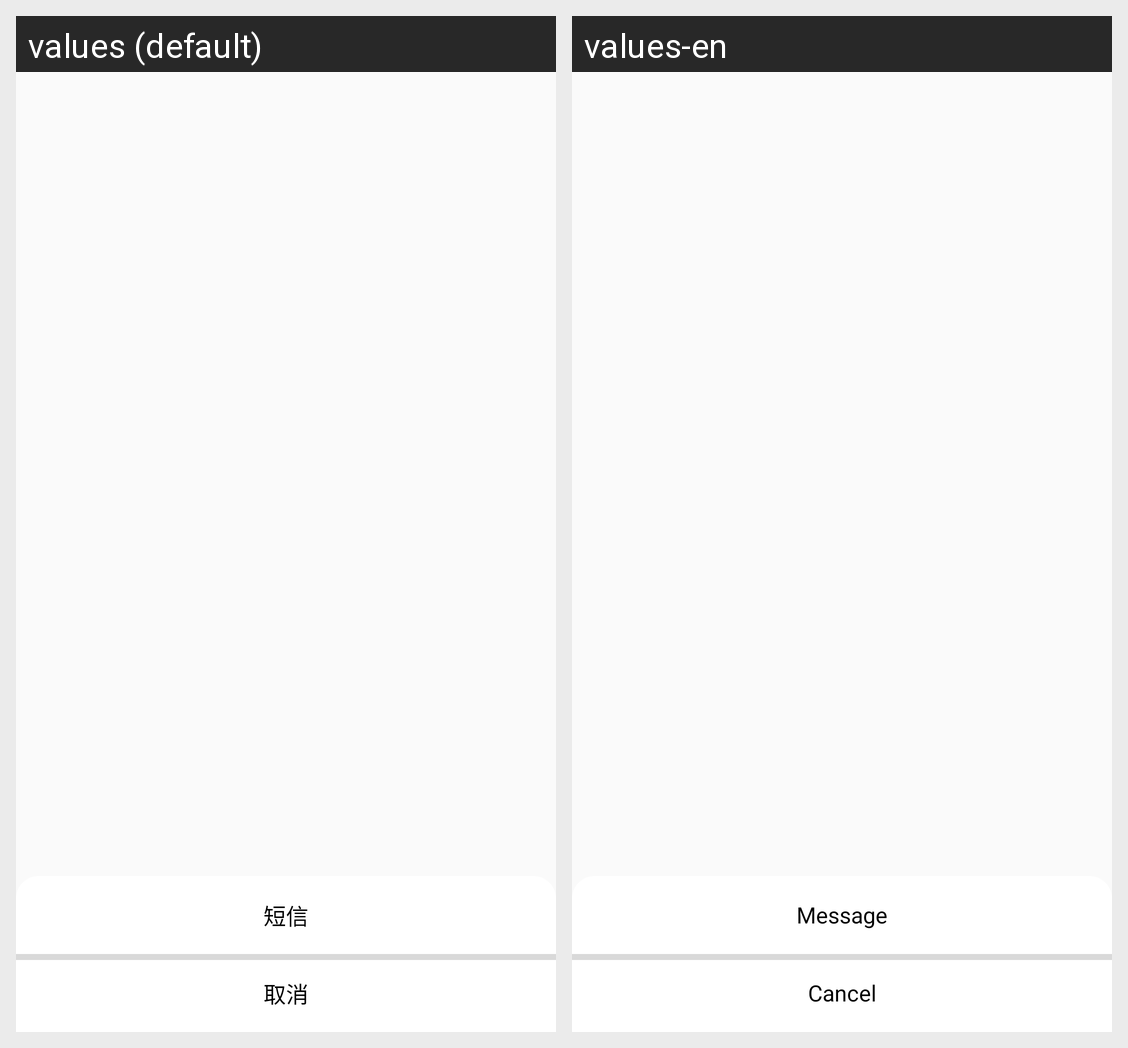

Translations of the strings shown on this Android screen, per locale in the grid:
Android screen res/layout/pop5.xml rendered under 2 locales, left to right: values (default), values-en. Device: Nexus 5 (rendered at 1080×1920; each locale shown at half size, 540×960, under a caption strip naming it); theme ThemeTitleTheme.
Strings drawn on this screen, with the default value and each locale's value (text and hints the layout hard-codes, and strings that could not be matched under every locale, appear in the picture but are not listed):

basic_data16
  values: 短信
  values-en: Message

basic_data14
  values: 取消
  values-en: Cancel
